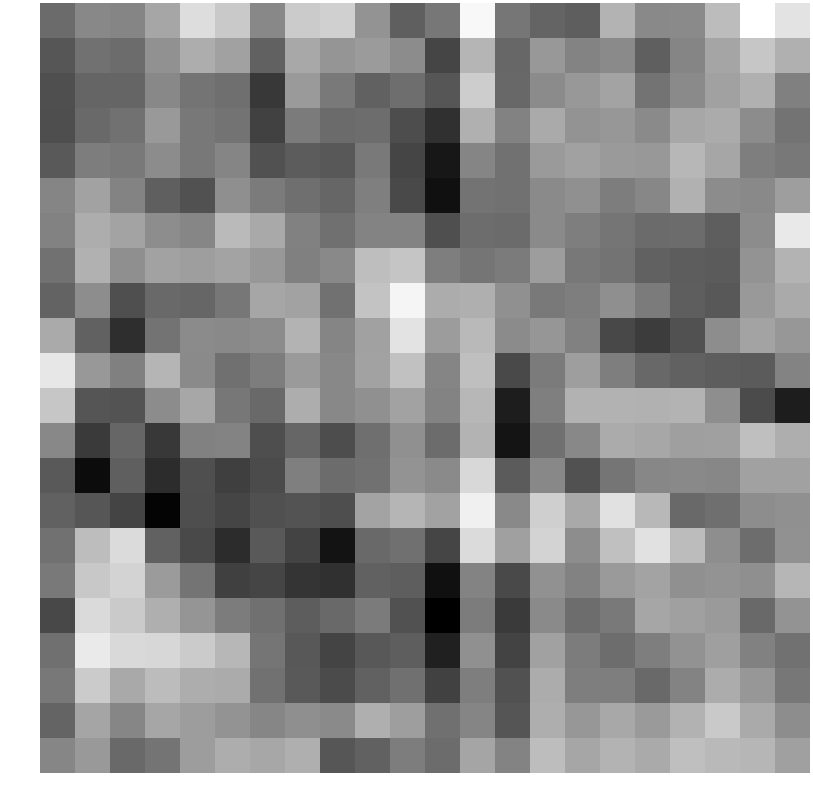

The data file committed next to this chart (first rows):
-0.563345, -0.220958, -0.259276, 0.120002, 0.760636, 0.530752, -0.223101, 0.555264, 0.620346, -0.085909, -0.709989, -0.422883, 1.085940, -0.433439, -0.649808, -0.719602, 0.279214, -0.210684, -0.206531, 0.375161, 1.169290, 0.842339
-0.8044, -0.4994, -0.5561, -0.1202, 0.2079, 0.06335, -0.6736, 0.149, -0.07433, -0.003871, -0.1773, -1.01, 0.2987, -0.6065, -0.03815, -0.2795, -0.2063, -0.703, -0.257, 0.108, 0.4981, 0.2412
-0.8952, -0.6304, -0.6307, -0.2224, -0.4607, -0.5177, -1.15, -0.01145, -0.3866, -0.6812, -0.5331, -0.8055, 0.58, -0.6004, -0.1953, -0.03379, 0.09339, -0.4761, -0.2004, 0.07006, 0.2379, -0.3227
-0.903, -0.5907, -0.4888, -0.02762, -0.4122, -0.4735, -1.039, -0.3805, -0.564, -0.5457, -0.9176, -1.253, 0.2461, -0.2917, 0.1684, -0.09262, -0.0524, -0.2007, 0.1311, 0.1771, -0.185, -0.4723
-0.7645, -0.3583, -0.3922, -0.1781, -0.4144, -0.2648, -0.867, -0.7349, -0.787, -0.3952, -1.011, -1.546, -0.2587, -0.4898, -0.01956, 0.06581, -0.02068, -0.04042, 0.3192, 0.1245, -0.3381, -0.4112
-0.2634, 0.07574, -0.2798, -0.701, -0.8693, -0.1404, -0.3797, -0.514, -0.6292, -0.3364, -0.9664, -1.622, -0.4664, -0.4812, -0.2005, -0.1324, -0.3601, -0.2327, 0.2496, -0.1834, -0.2191, 0.02845
-0.2995, 0.2115, 0.09282, -0.1721, -0.2489, 0.3625, 0.1595, -0.3059, -0.5091, -0.2858, -0.2716, -0.8947, -0.5421, -0.5652, -0.2072, -0.3385, -0.451, -0.5628, -0.5483, -0.7184, -0.1842, 0.9025
-0.4802, 0.2526, -0.1428, 0.07462, 0.02765, 0.09439, -0.03692, -0.3156, -0.2126, 0.4072, 0.4871, -0.3462, -0.4486, -0.3828, 0.01586, -0.4171, -0.4755, -0.6733, -0.7299, -0.7498, -0.09431, 0.2744
-0.6629, -0.1714, -0.889, -0.5828, -0.6245, -0.4237, 0.1231, 0.07503, -0.4793, 0.4785, 1.047, 0.1913, 0.2293, -0.1371, -0.3977, -0.3429, -0.1464, -0.3772, -0.7225, -0.7923, -0.02619, 0.1743
0.167, -0.6649, -1.282, -0.4699, -0.1861, -0.2088, -0.1767, 0.2779, -0.2671, 0.06532, 0.8506, 0.008375, 0.351, -0.1878, -0.06388, -0.3073, -0.976, -1.102, -0.8594, -0.1737, 0.09634, -0.04713
0.883, -0.03547, -0.3146, 0.2944, -0.2028, -0.5081, -0.3582, -0.0182, -0.2238, 0.07576, 0.4381, -0.2581, 0.4211, -0.9623, -0.3836, 0.02828, -0.3446, -0.602, -0.6852, -0.7297, -0.7536, -0.2728
0.5013, -0.8172, -0.8495, -0.1766, 0.1349, -0.4301, -0.5911, 0.2014, -0.2316, -0.1352, 0.08137, -0.2886, 0.3223, -1.471, -0.3282, 0.2676, 0.2698, 0.2524, 0.2844, -0.1504, -0.9429, -1.47
-0.2271, -1.132, -0.6191, -1.149, -0.3102, -0.2746, -0.9021, -0.6243, -0.9098, -0.519, -0.1365, -0.5579, 0.2729, -1.581, -0.5012, -0.2218, 0.1767, 0.1302, 0.04172, 0.05141, 0.4104, 0.2136
-0.7595, -1.676, -0.6996, -1.286, -0.8939, -1.075, -0.9379, -0.3357, -0.5515, -0.4853, -0.1025, -0.2023, 0.7137, -0.7479, -0.2307, -0.8677, -0.4424, -0.241, -0.2144, -0.2411, 0.06863, 0.06618
-0.6801, -0.8083, -1.017, -1.774, -0.9026, -1.009, -0.8857, -0.8409, -0.9061, 0.08778, 0.302, 0.07183, 0.9881, -0.2098, 0.6058, 0.1637, 0.8169, 0.3288, -0.5801, -0.521, -0.1657, -0.1297
-0.4933, 0.3905, 0.7486, -0.6704, -0.9581, -1.3, -0.772, -1.028, -1.59, -0.5906, -0.5045, -1.003, 0.7469, 0.05654, 0.661, -0.1687, 0.4279, 0.8145, 0.3803, -0.1532, -0.5363, -0.1175
-0.3882, 0.5203, 0.6539, -0.000151, -0.4581, -1.066, -1.014, -1.212, -1.248, -0.6804, -0.7208, -1.627, -0.2902, -0.9571, -0.1174, -0.2971, -0.01086, 0.1025, -0.132, -0.08947, -0.1497, 0.3066
-0.9757, 0.7261, 0.5407, 0.2349, -0.0758, -0.3632, -0.503, -0.7331, -0.5844, -0.3736, -0.8577, -1.82, -0.3667, -1.133, -0.202, -0.5397, -0.4053, 0.1218, 0.04981, -0.01804, -0.5777, -0.09265
-0.5036, 0.9211, 0.7208, 0.695, 0.5541, 0.3191, -0.4516, -0.7815, -1.021, -0.7822, -0.7196, -1.432, -0.1329, -1.031, 0.06916, -0.368, -0.5391, -0.3438, -0.1086, 0.048, -0.3114, -0.4847
-0.4178, 0.5564, 0.1536, 0.3867, 0.2083, 0.1799, -0.4938, -0.7593, -0.937, -0.6768, -0.5104, -1.053, -0.3376, -0.864, 0.1924, -0.3442, -0.3462, -0.5737, -0.285, 0.1953, -0.05143, -0.4206
-0.6498, 0.1126, -0.2477, 0.1281, 0.02462, -0.1035, -0.2551, -0.1412, -0.2054, 0.2301, 0.02944, -0.5013, -0.2626, -0.8204, 0.2187, -0.04959, 0.1475, -0.02032, 0.2648, 0.5345, 0.1715, -0.1644
-0.2502, -0.03221, -0.5751, -0.4589, 0.0137, 0.2046, 0.136, 0.2317, -0.8059, -0.669, -0.3547, -0.5509, 0.1133, -0.2897, 0.3981, 0.1189, 0.2815, 0.1731, 0.4188, 0.3498, 0.3056, 0.0511
